Run: headless pygame with SDL's dummy video driver; simulated clock (each Clock.tick advances the game by its frame time, no real sleeping); random seed 0; keys injected as events and as key.get_pressed() state; no mouse input.
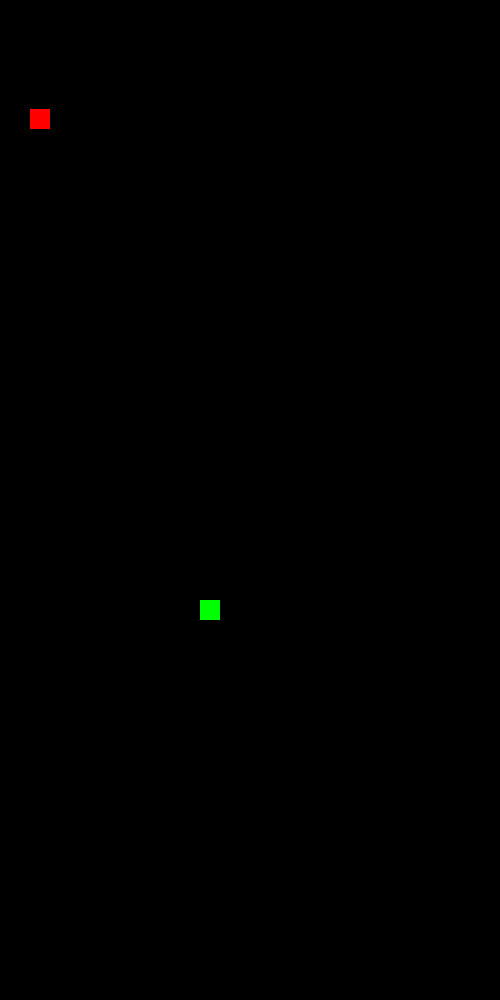
Frame 1 of 4 · flips 1–60 · no input
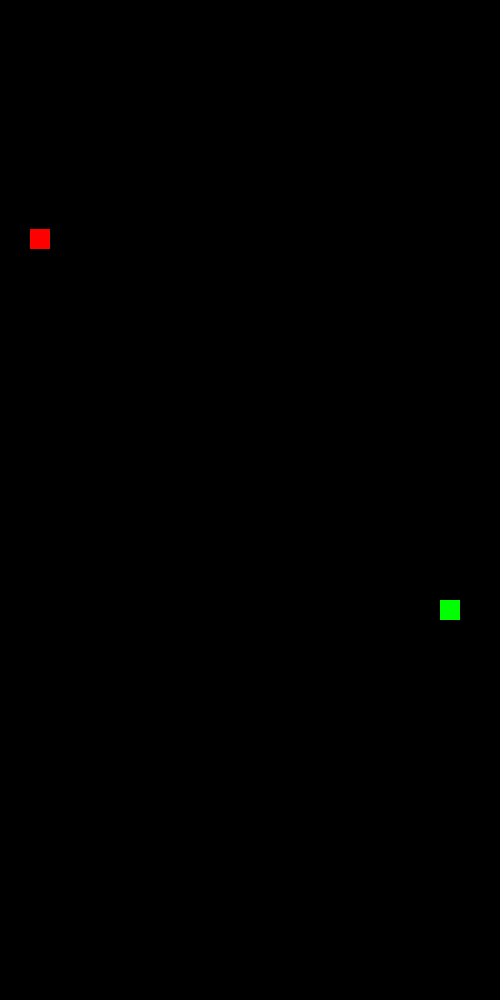
Frame 2 of 4 · flips 61–180 · tapped SPACE, RETURN · held RIGHT (→), D
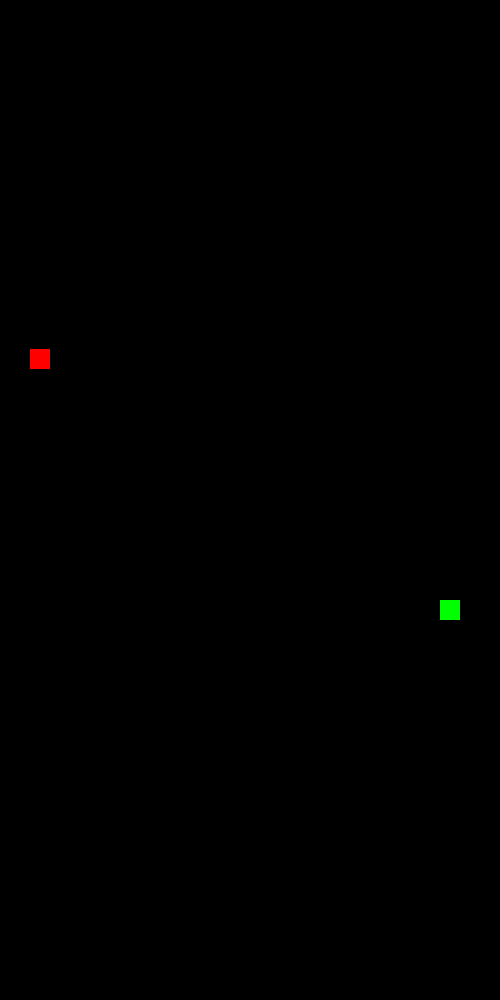
Frame 3 of 4 · flips 181–300 · held DOWN (↓), S
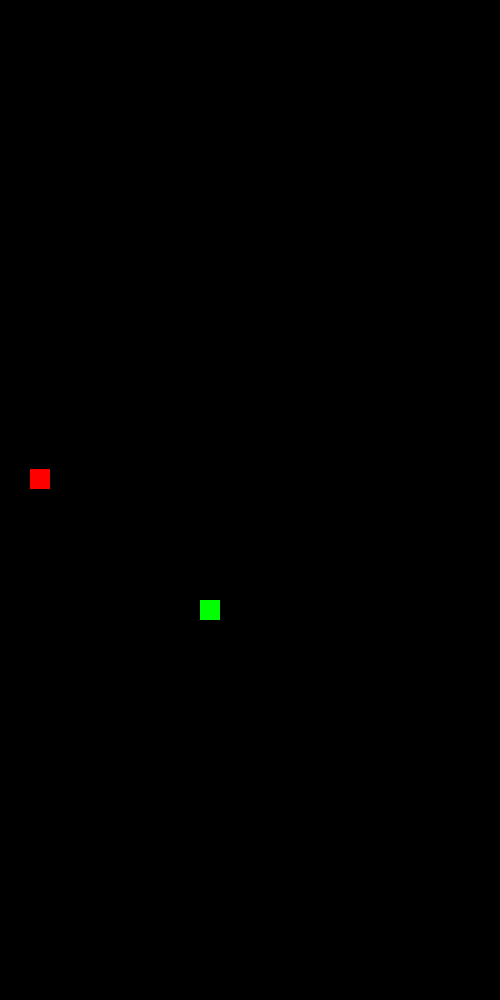
Frame 4 of 4 · flips 301–420 · held LEFT (←), A, UP (↑), W

The pygame program that drew these frames:

import pygame
import random
pygame.init()
win = pygame.display.set_mode((500, 1000))
z = 0
x = 0
v = 0
xplayer = 200
yplayer = 600
xobject = [30]
yobject = [50]
width = 20
height = 20
vel = 2
run = True

def object(xnumber, ynumber):
    pygame.draw.rect(win, (255, 0, 0), (xobject[xnumber], yobject[ynumber], width, height))
    xobject.append(random.randint(0,500))
    yobject.append(random.randint(0,1000))
    
def randomobject(g):
    object(z+g, x+g)
    yobject[g] += 1

while run:
    pygame.time.delay(10)
    for event in pygame.event.get():
        if event.type == pygame.QUIT:
            run = False
    keys = pygame.key.get_pressed()
    if keys[pygame.K_LEFT] and xplayer>0:
        xplayer -= vel
    if keys[pygame.K_RIGHT] and xplayer<500-width:
        xplayer += vel
#    if keys[pygame.K_UP] and y>0:
#        y -= vel
#    if keys[pygame.K_DOWN] and y<500-height:
#        y += vel

    win.fill((0, 0, 0))
    randomobject(0)
    #randomobject(1)
    #randomobject(2)
    #randomobject(3)
    #randomobject(4)
    #randomobject(5)
    #randomobject(6)
    
    if xobject[0] == xplayer+5 or xobject[0] == xplayer-5 and yobject[0] == yplayer+5 or yobject[0] == yplayer-5:
        win.fill((255, 0, 0))
        pygame.display.update()
        pygame.time.wait(2000)

    pygame.draw.rect(win, (0, 255, 0), (xplayer, yplayer, width, height))      
    pygame.display.update()
    
pygame.quit()
